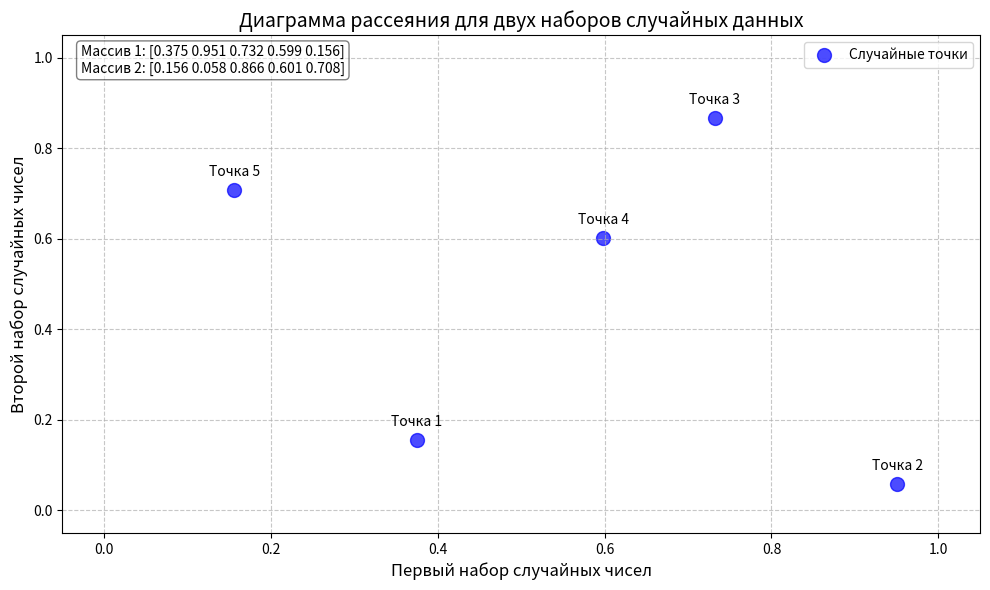

The matplotlib source for this figure:
import numpy as np
import matplotlib.pyplot as plt

# Устанавливаем seed для воспроизводимости результатов
np.random.seed(42)

# Генерируем первый массив из 5 случайных чисел в диапазоне [0, 1)
random_array1 = np.random.rand(5)
print("Первый массив:", random_array1)

# Генерируем второй массив из 5 случайных чисел в диапазоне [0, 1)
random_array2 = np.random.rand(5)
print("Второй массив:", random_array2)

# Создаем фигуру с графиком
plt.figure(figsize=(10, 6))

# Строим диаграмму рассеяния
plt.scatter(random_array1, random_array2, color='blue', marker='o', s=100, alpha=0.7, label='Случайные точки')

# Добавляем подписи к каждой точке
for i in range(len(random_array1)):
    plt.annotate(f'Точка {i+1}',
                 (random_array1[i], random_array2[i]),
                 textcoords="offset points",
                 xytext=(0,10),
                 ha='center')

# Добавляем заголовок и подписи осей
plt.title('Диаграмма рассеяния для двух наборов случайных данных', fontsize=14)
plt.xlabel('Первый набор случайных чисел', fontsize=12)
plt.ylabel('Второй набор случайных чисел', fontsize=12)

# Добавляем легенду
plt.legend()

# Добавляем сетку для лучшей читаемости
plt.grid(True, linestyle='--', alpha=0.7)

# Устанавливаем пределы осей (немного расширяем диапазон [0, 1])
plt.xlim(-0.05, 1.05)
plt.ylim(-0.05, 1.05)

# Добавляем информацию о данных
plt.text(0.02, 0.98, f'Массив 1: {np.round(random_array1, 3)}\nМассив 2: {np.round(random_array2, 3)}',
         transform=plt.gca().transAxes, fontsize=10,
         verticalalignment='top', bbox=dict(boxstyle='round', facecolor='white', alpha=0.5))

# Настраиваем макет для красивого отображения
plt.tight_layout()

# Показываем график
plt.show()